Run: headless pygame with SDL's dummy video driver; simulated clock (each Clock.tick advances the game by its frame time, no real sleeping); random seed 0; keys injected as events and as key.get_pressed() state; mouse plan: one left click at the window centre at the start of phase 2, then a move to the lower-right quarter at the start of phase 3.
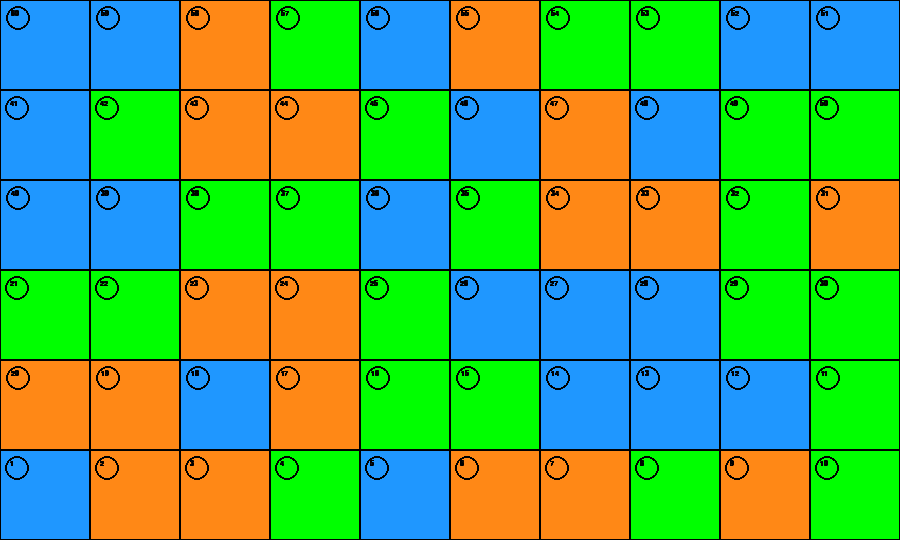
Frame 1 of 4 · flips 1–60 · no input
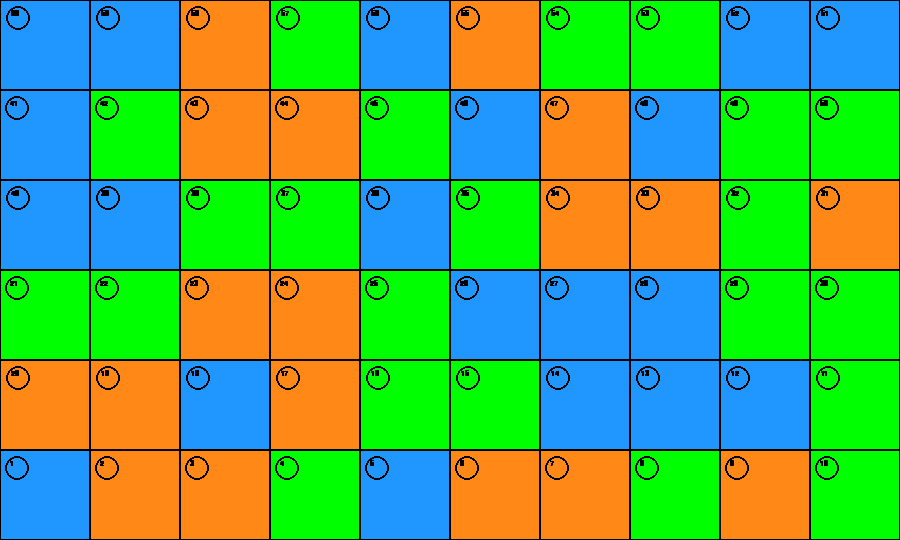
Frame 2 of 4 · flips 61–180 · clicked the window centre · tapped SPACE, RETURN · held RIGHT (→), D
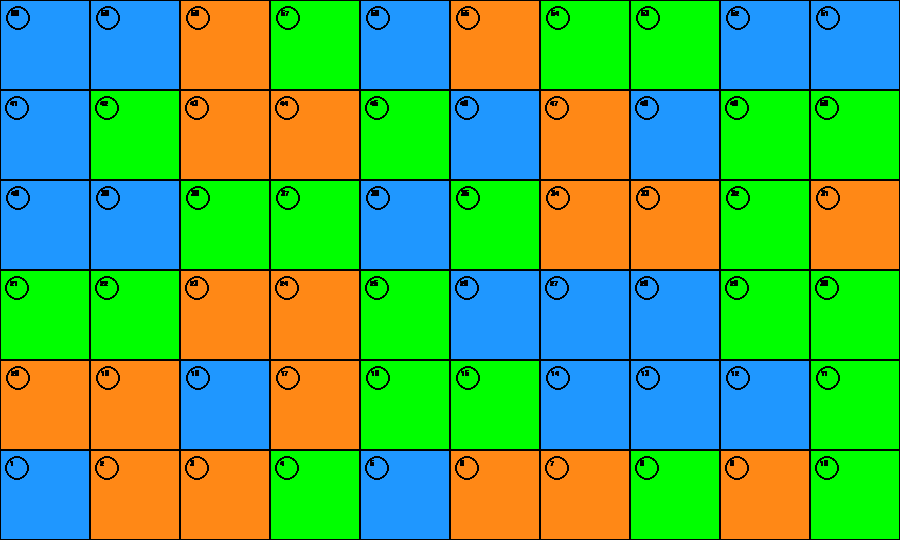
Frame 3 of 4 · flips 181–300 · moved the mouse to the lower-right quarter · held DOWN (↓), S
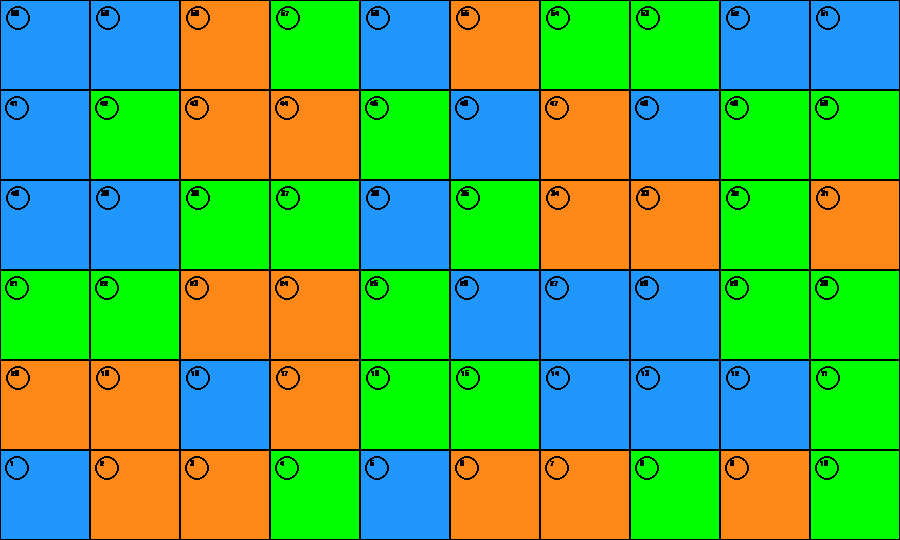
Frame 4 of 4 · flips 301–420 · held LEFT (←), A, UP (↑), W

The pygame program that drew these frames:

from random import randint
import pygame, random, sys
import os
from pygame.constants import NOEVENT

# Definir Colores
BLACK = [0, 0, 0]
WHITE = [255, 255, 255]
RED = [255, 0, 0]
BLUE = [31, 151, 255, 100]
GREEN = [0, 255, 0]
PURPLE = [127, 96, 252, 92]
ORANGE = [255, 136, 22, 100]

screen_size = [900, 540] #ancho y largo de la ventana

class Squares(pygame.sprite.Sprite):
    """
    Esta clase trae todas las casillas como metodos a llamar
    """
    def __init__(self, x_pos, y_pos, screen):
        """
        Caracteristicas de todas las casillas
        """
        self.square_size = [90, 90]
        self.square_pos = [x_pos, y_pos]
        self.color = randint(1, 6)
        self.screen = screen

    def Trivia_UP(self):
        """
        Casillas que contienen preguntas y adelantan al jugador.
        """
        pygame.draw.rect(self.screen, BLUE, [self.square_pos, self.square_size])
        pygame.draw.rect(self.screen, BLACK, [self.square_pos, self.square_size], 1)

    def Trivia_DOWN(self):
        """
        Casillas que contienen preguntas que al ser incorrectas devuelven al jugador.
        """
        pygame.draw.rect(self.screen, ORANGE, [self.square_pos, self.square_size])
        pygame.draw.rect(self.screen, BLACK, [self.square_pos, self.square_size], 1)

    def Trivia_NONE(self):
        """
        Casillas que no generan ninguna accion, es decir que son estaticas.
        """
        pygame.draw.rect(self.screen, GREEN, [self.square_pos, self.square_size])
        pygame.draw.rect(self.screen, BLACK, [self.square_pos, self.square_size], 1)

    def DrawSquare(self):
        """
        Metodo que activa un color de casilla aleatoriamente.
        """
        if self.color == 1 or self.color == 4:
            self.Trivia_UP()
        elif self.color == 2 or self.color == 5:
            self.Trivia_DOWN()
        elif self.color == 3 or self.color == 6:
            self.Trivia_NONE()

class Game(object):
    def __init__(self):
        """
        Metodo que inicializa la clase.
        """
        self.fill_controller = True
        self.fuente = pygame.font.SysFont('Verdana', 11)
        pygame.display.set_caption("Tablero")

    def process_events(self):
        """
        Este metodo recibe y procesa los eventos en la ventana.
        """
        for event in pygame.event.get():  # Bucle que recibe eventos.
            if event.type == pygame.QUIT:  # Condicional para cerrar la ventana al presionar la (x).
                return False
        return True

    def run_logic(self):
        """
        En este metodo se ejecuta toda la logica del programa.
        """
        self.mouse_pos = pygame.mouse.get_pos()
        # print(mouse_pos)

    def display_frame(self, screen):
        """
        Dibujar todo lo visible en la pantalla.
        """
        while self.fill_controller == True:  # Ciclo para que dibuje los cuadrados solo una vez.
            screen.fill(WHITE)
            for i in range(0, 900, 90):
                for j in range(0, 540, 90):  # Ciclo for clasico para dibujar una matriz.
                    self.square = Squares(i, j, screen).DrawSquare()
            self.fill_controller = False

        #Imprimir numeros de las casillas
        n_square = 1
        pos_S = 540
        while n_square<=60:
            #Imprimir de izquierda a derecha
            if (n_square-1)%20==0:
                for i in range(10, 901 - 80, 90):
                    num_square = self.fuente.render(str(n_square), 1, BLACK)  # renderizar texto (numero de casilla)
                    screen.blit(num_square, (i, pos_S - 80))  # imprimir el renderizado
                    pygame.draw.circle(screen, BLACK, (i + 7, pos_S - 72), 12, 2)  # dibujar marco de circulo
                    n_square += 1
            #Imprimir de derecha a izquierda
            else:
                for i in range(901 - 80, 10, -90):
                    num_square = self.fuente.render(str(n_square), 1, BLACK)
                    screen.blit(num_square, (i, pos_S - 80))
                    pygame.draw.circle(screen, BLACK, (i + 7, pos_S - 72), 12, 2)
                    n_square += 1
            pos_S -= 90

            pygame.display.flip()  # Refresca la ventana

def main():
    pygame.init()
    
    screen = pygame.display.set_mode(screen_size)  # Medidas
    running = True
    clock = pygame.time.Clock()  # Controla las fps
    game = Game()

    while running:
        running = game.process_events()
        game.run_logic()
        game.display_frame(screen)
        clock.tick(60) # 60fps
    
    pygame.quit()

if __name__ == '__main__':
    main()
